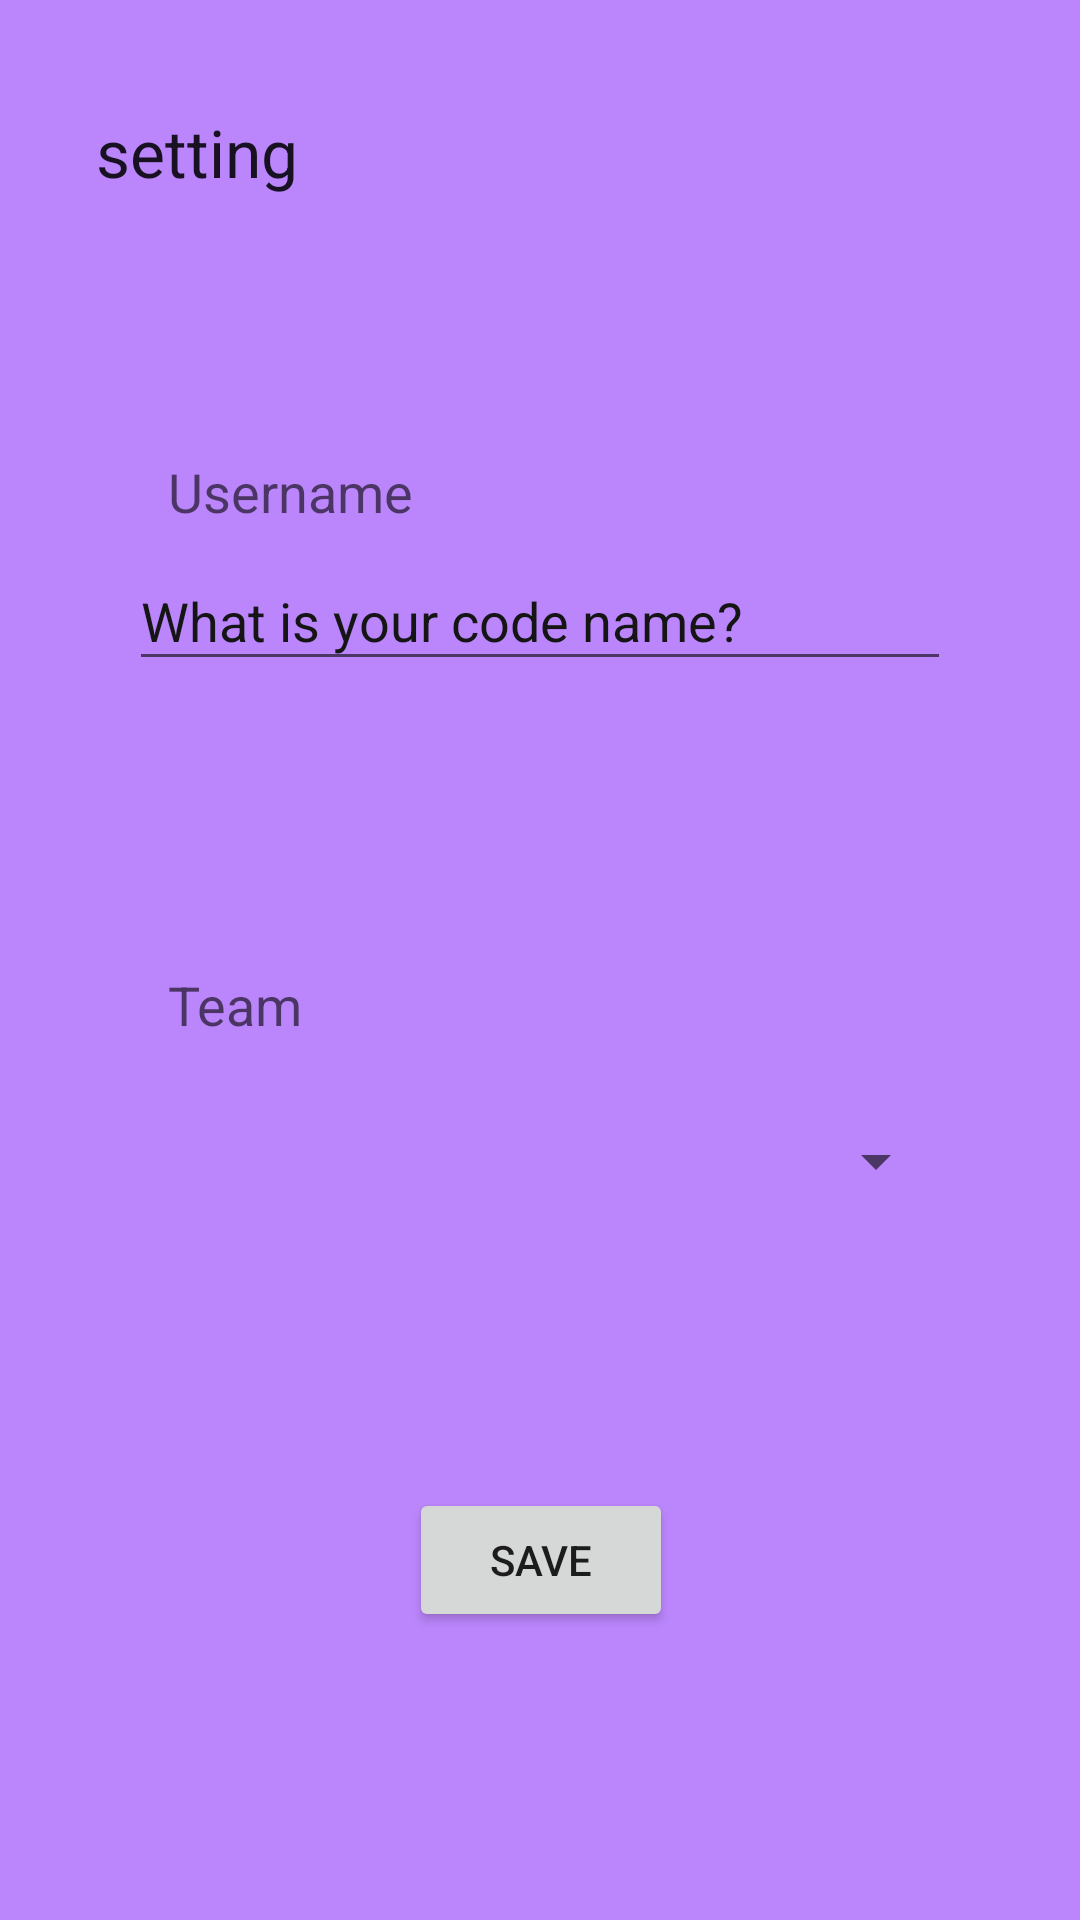

Produce the Android XML layout that renders to this screen, including the resource entries it uses.
<!-- AndroidManifest.xml: application theme Theme.Taskmaster -->
<!-- res/layout/activity_user_settings.xml -->
<?xml version="1.0" encoding="utf-8"?>
<androidx.constraintlayout.widget.ConstraintLayout xmlns:android="http://schemas.android.com/apk/res/android"
    xmlns:app="http://schemas.android.com/apk/res-auto"
    xmlns:tools="http://schemas.android.com/tools"
    android:id="@+id/userSettingsActivity"
    android:layout_width="match_parent"
    android:layout_height="match_parent"
    android:background="@color/purple_200"
    tools:context=".activity.UserSettingsActivity">

    <TextView
        android:id="@+id/textView"
        android:layout_width="wrap_content"
        android:layout_height="wrap_content"
        android:layout_marginStart="56dp"
        android:layout_marginBottom="8dp"
        android:text="Username"
        android:textAppearance="@style/TextAppearance.AppCompat.Medium"
        app:layout_constraintBottom_toTopOf="@+id/editTextUserSettingsUsername"
        app:layout_constraintStart_toStartOf="parent" />

    <TextView
        android:id="@+id/textView10"
        android:layout_width="wrap_content"
        android:layout_height="wrap_content"
        android:layout_marginStart="56dp"
        android:text="Team"
        android:textAppearance="@style/TextAppearance.AppCompat.Medium"
        app:layout_constraintBottom_toTopOf="@+id/spinnerUserSettingsTeam"
        app:layout_constraintStart_toStartOf="parent" />

    <TextView
        android:id="@+id/textView3"
        android:layout_width="wrap_content"
        android:layout_height="wrap_content"
        android:layout_marginStart="32dp"
        android:layout_marginTop="36dp"
        android:text="@string/user_settings"
        android:textAppearance="@style/TextAppearance.AppCompat.Large"
        app:layout_constraintStart_toStartOf="parent"
        app:layout_constraintTop_toTopOf="parent" />

    <EditText
        android:id="@+id/editTextUserSettingsUsername"
        android:layout_width="274dp"
        android:layout_height="43dp"
        android:layout_marginTop="184dp"
        android:autofillHints=""
        android:ems="10"
        android:inputType="textPersonName"
        android:text="What is your code name?"
        android:textColor="#151515"
        android:textColorHint="#E1E1E1"
        app:layout_constraintEnd_toEndOf="parent"
        app:layout_constraintHorizontal_bias="0.5"
        app:layout_constraintStart_toStartOf="parent"
        app:layout_constraintTop_toTopOf="parent"
        tools:ignore="LabelFor" />

    <Button
        android:id="@+id/buttonUserSettingsSaveUsername"
        android:layout_width="wrap_content"
        android:layout_height="wrap_content"
        android:layout_marginBottom="96dp"
        android:text="@string/save"
        app:layout_constraintBottom_toBottomOf="parent"
        app:layout_constraintEnd_toEndOf="parent"
        app:layout_constraintHorizontal_bias="0.501"
        app:layout_constraintStart_toStartOf="parent" />

    <Spinner
        android:id="@+id/spinnerUserSettingsTeam"
        android:layout_width="272dp"
        android:layout_height="80dp"
        android:layout_marginTop="120dp"
        app:layout_constraintEnd_toEndOf="parent"
        app:layout_constraintHorizontal_bias="0.5"
        app:layout_constraintStart_toStartOf="parent"
        app:layout_constraintTop_toBottomOf="@+id/editTextUserSettingsUsername" />

</androidx.constraintlayout.widget.ConstraintLayout>
<!-- resources referenced by this layout -->
<resources>
  <color name="purple_200">#FFBB86FC</color>
  <string name="save">save</string>
  <string name="user_settings">setting</string>
  <style name="Theme.Taskmaster" parent="Theme.AppCompat.DayNight.DarkActionBar">
          
          <item name="colorPrimary">#2F0073</item>
          <item name="colorPrimaryVariant">#4C00F8</item>
          <item name="colorOnPrimary">@color/white</item>
          
          <item name="colorSecondary">@color/teal_200</item>
          <item name="colorSecondaryVariant">@color/teal_700</item>
          <item name="colorOnSecondary">@color/black</item>
          
          <item name="android:statusBarColor" tools:targetApi="l">?attr/colorPrimaryVariant</item>
          
      </style>
  <color name="white">#FFFFFFFF</color>
  <color name="teal_200">#80B1AC</color>
  <color name="teal_700">#70DCDB</color>
  <color name="black">#FF000000</color>
</resources>
